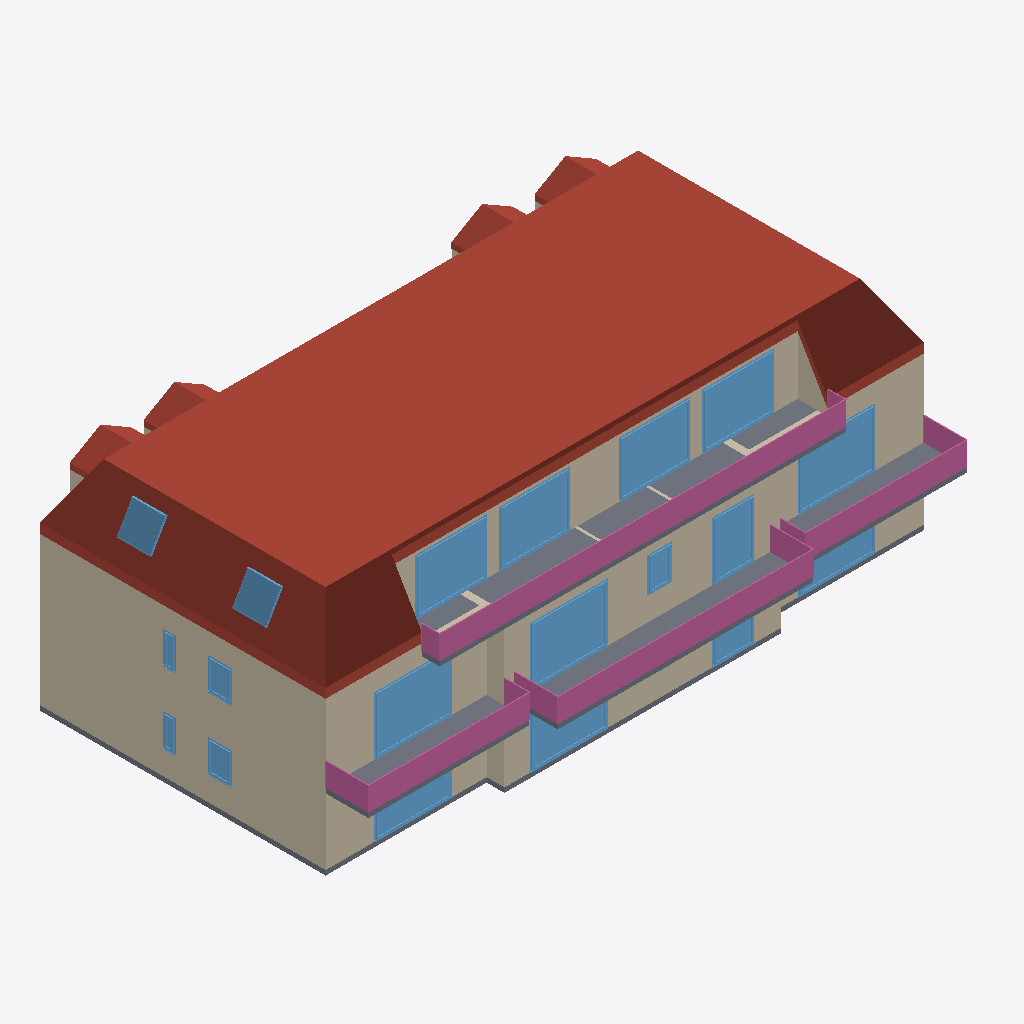
Isometric view of an IFC building model (IFC-SPF (STEP), schema IFC2X3, length unit metre), seen from the south-west, elements coloured by IFC class: 20 walls (beige), 19 windows (light blue), 7 roofs (red-brown), 4 railings (pink), 3 slabs (grey).
Extent 25.2 m × 14.6 m × 9.2 m (x, y, z). Storeys (3): EG at 0.00 m; OG at 2.99 m; DG at 5.96 m. Elements (222): 72 IfcWallStandardCase, 49 IfcDoor, 47 IfcWindow, 36 IfcWall, 12 IfcSlab, 4 IfcRailing, 2 IfcStair.

HEADER;
FILE_DESCRIPTION(('ViewDefinition [CoordinationView_V2.0]','Option [Elements to export: Entire project]','Option [Partial Structure Display: Entire Model]','Option [IFC Domain: Custom]','Option [Structural Function: All Elements]','Option [Convert Grid elements: On]','Option [Convert IFC Annotations and Archicad 2D elements: Off]','Option [Split complex elements: Off]','[21 more]'),'2;1');
FILE_NAME('/Users/ankitkumar/CELEKHOR/Production/Tali-Waller-Heerstrasse-Verden-Dauelsen-KF','2026-08-08T21:37:33',('Architect'),('Building Designer Office'),'DDS_IFC v3.0','Graphisoft - Archicad - 28.4.0','The authorising person');
FILE_SCHEMA(('IFC2X3'));
ENDSEC;
DATA;
#1=IFCPROJECT('344O7vICcwH8qAEnwJDjSU',#2,'Project',$,$,$,$,(#6),#7);
#29=IFCSITE('20FpTZCqJy2vhVJYtjuIce',#2,'Site',$,$,#511,$,$,.ELEMENT.,(52,31,0,0),(13,24,0,0),0.0,$,$);
#1786=IFCBUILDING('00tMo7QcxqWdIGvc4sMN2A',#2,'Building',$,$,#1730,$,$,.ELEMENT.,$,$,$);
#8320=IFCBUILDINGSTOREY('2Wk49hkHPC2hvWchm5NASJ',#2,'EG',$,$,#3744,$,$,.ELEMENT.,0.0);
#8322=IFCBUILDINGSTOREY('1VRzk9D3r0APchkPjq3ygg',#2,'DG',$,$,#3746,$,$,.ELEMENT.,5.96);
#8324=IFCBUILDINGSTOREY('0QAwoUnen6wAeOH8VyMQ31',#2,'OG',$,$,#3745,$,$,.ELEMENT.,2.99);
#4419=IFCSLAB('1CcKLKGuUgIgF$hCap2Wcc',#2,'Dach-030',$,$,#8341,#2181,'4C994554-4387-AA4A-A3FF-ACC9330A09A6',.ROOF.);
#4396=IFCSLAB('23ksbwPflOH8GTOhgYjYuT',#2,'Dach-029',$,$,#8340,#2163,'83BB697A-669B-D844-841D-62BAA2B62E1D',.ROOF.);
#4409=IFCSLAB('0CfTNyPkSEGwSw31Im1w7w',#2,'Dach-029',$,$,#8339,#2173,'0CA5D5FC-66E7-0E43-A73A-0C14B007A1FA',.ROOF.);
#2056=IFCWALLSTANDARDCASE('0U0WY7M69jHxCL$u6NY2_J',#2,'Wand-329',$,'NOTDEFINED',#4201,#687,'1E020887-5862-6D47-B315-FF8197882F93');
#2393=IFCWALLSTANDARDCASE('37IiGEAbhWG8Vy0oW0Hup$',#2,'Wand-329',$,'NOTDEFINED',#4902,#871,'C74AC40E-2A5A-E040-87FC-032800478CFF');
#3720=IFCSLAB('0ou6JEQ$2BJRH9CqLiqfVL',#2,'Rohdecke-038',$,$,#8258,#1704,'32E064CE-6BF0-8B4D-B449-33456CD297D5',.FLOOR.);
#4192=IFCRAILING('1WCE$JwSaaIhwcBAHLkizF',#2,'Geländer-004',$,$,#8325,#2042,'6030EFD3-E9C9-244A-BEA6-2CA455BACF4F',.NOTDEFINED.);
#2392=IFCWALLSTANDARDCASE('2iIaPMeuiKIh6Si$A_QveE',#2,'Wand-332',$,'NOTDEFINED',#4903,#870,'AC4A4656-A38B-144A-B19C-B3F2BE6B9A0E');
#4247=IFCSLAB('3apmiXTBopIwTzV2ok8$lM',#2,'Rohdecke-039',$,$,#8326,#2070,'E4CF0B21-74BC-B34B-A77D-7C2CAE23FBD6',.FLOOR.);
#3766=IFCRAILING('3AXFFlNWMGIQQbrAIpnwv4',#2,'Geländer-002',$,$,#8327,#1751,'CA84F3EF-5E05-9049-A6A5-D4A4B3C7AE44',.NOTDEFINED.);
#2840=IFCWALL('07vfAm8Vp3I8e8y6swZIfy',#2,'Wand-368',$,'NOTDEFINED',#6054,#1135,'07E692B0-21FC-C348-8A08-F06DBA8D2A7C');
#2387=IFCWALLSTANDARDCASE('3zaHPoxhcyHQSQLcDdUorX',#2,'Wand-330',$,'NOTDEFINED',#4874,#866,'FD911672-EEB9-BC45-A71A-5663677B2D61');
#3727=IFCRAILING('3PUlPEtTKrJBldiun4Vf64',#2,'Geländer-001',$,$,#8286,#1712,'D97AF64E-DDD5-354C-BBE7-B38C447E9184',.NOTDEFINED.);
#3786=IFCRAILING('01XoTjVW5uHAX9TWVjcT$w',#2,'Geländer-003',$,$,#8328,#1773,'0187276D-7E01-7844-A849-7607ED99DFFA',.NOTDEFINED.);
#2407=IFCWALLSTANDARDCASE('24emj1Zxa3IfsMLo$dNcDy',#2,'Wand-334',$,'NOTDEFINED',#4939,#878,'84A30B41-8FB9-034A-9D96-572FE75E637C');
#3446=IFCWINDOW('3$zg3$ujbeIBdKnGhcJb0X',#2,'Fenster-072',$,'WINDOW',#7768,#1557,'FFF6A0FF-E2D9-6848-B9D4-C50AE64E5021',2.45,3.26);
#2195=IFCWALLSTANDARDCASE('3V9WyovGH9IPn8WdXBmKU8',#2,'Wand-332',$,'NOTDEFINED',#4431,#751,'DF260F32-E504-4949-9C48-82784BC14788');
#3429=IFCWINDOW('1jUr1D_aX7HfI_AK6kedNy',#2,'Fenster-072',$,'WINDOW',#7742,#1547,'6D7B504D-FA48-4746-94BE-2941AEA275FC',2.45,3.26);
#3483=IFCWINDOW('0EPNa83LouHgtysQk1hARR',#2,'Fenster-072',$,'WINDOW',#7854,#1570,'0E657908-0D5C-B846-ADFC-D9AB81ACA6DB',2.45,3.26);
#4126=IFCWINDOW('3sjUa_HFvCJBF6uOTwbEi0',#2,'Fenster-078',$,'WINDOW',#9470,#2000,'F6B5E93E-44FE-4C4C-B3C6-E1877A94EB00',2.335,3.0);
#4097=IFCWINDOW('3SRg$cBN7lIRCKM_t7mt4z',#2,'Fenster-075',$,'WINDOW',#9382,#1982,'DC6EAFE6-2D71-EF49-B314-5BEDC7C3713D',2.335,3.0);
#3237=IFCSLAB('10pegwKdNqHg$xdIoQfpdP',#2,'Rohdecke-038',$,$,#7191,#1403,'40CE8ABA-5275-F446-AFFB-9D2C9AA739D9',.FLOOR.);
#4124=IFCWINDOW('31HEgFniLoIuBuuLIaSKVo',#2,'Fenster-076',$,'WINDOW',#9461,#1993,'C144EA8F-C6C5-724B-82F8-E154A47147F2',2.335,3.0);
#4128=IFCWINDOW('0TYsgOqtYEJPrR8Ib9aTtG',#2,'Fenster-077',$,'WINDOW',#9477,#2002,'1D8B6A98-D378-8E4D-9D5B-21294991DDD0',2.335,3.0);
#2185=IFCWALLSTANDARDCASE('1636Ga4iNdJ9E68lc7kbK4',#2,'Wand-330',$,'NOTDEFINED',#4421,#743,'460C6424-12C5-E74C-9386-22F987BA5504');
#3451=IFCWINDOW('2AY4Z14zBwJPgpA$hUPz7y',#2,'Fenster-074',$,'WINDOW',#7778,#1561,'8A8848C1-13D2-FA4D-9AB3-2BFADE67D1FC',2.45,1.76);
#2641=IFCWINDOW('0hhT4xHPtoJ864MDkp833h',#2,'Fenster-072',$,'WINDOW',#5608,#1014,'2BADD13B-459D-F24C-8184-58DBB32030EB',2.45,3.26);
#2615=IFCWINDOW('3kyxyQhep2HOgHNXFrMzRI',#2,'Fenster-072',$,'WINDOW',#5556,#1001,'EEF3BF1A-AE8C-C245-8A91-5E13F55BD6D2',2.45,3.26);
#2777=IFCWALL('0nx6tjWDr4JAq$w$_Zp$Za',#2,'Wand-329',$,'NOTDEFINED',#5920,#1099,'31EC6DED-80DD-444C-AD3F-EBFFA3CFF8E4');
#2703=IFCWINDOW('3zNKGJtAXgJQf3PYvrH_AD',#2,'Fenster-072',$,'WINDOW',#5753,#1048,'FD5D4413-DCA8-6A4D-AA43-662E7547E28D',2.45,3.26);
#4426=IFCWINDOW('3JJmiPEej0JwstmP6apmhi',#2,'Dachfenster-005',$,'SKYLIGHT',#10373,#2188,'D34F0B19-3A8B-404F-ADB7-C191A4CF0AEC',1.3,1.35);
#4417=IFCWINDOW('1c3MxEziVnJg21J$UvGpdt',#2,'Dachfenster-005',$,'SKYLIGHT',#10356,#2178,'660D6ECE-F6C7-F14E-A081-4FF7B94339F7',1.3,1.35);
#4254=IFCSLAB('3XVEeVF47SH8W8zXAldt0J',#2,'Dach-025',$,$,#8332,#2078,'E17CEA1F-3C41-DC44-8808-F612AF9F7013',.ROOF.);
#4259=IFCSLAB('1jPPfdYZ7ZHRJj2PWXWQUi',#2,'Dach-026',$,$,#8334,#2087,'6D659A67-8A31-E345-B4ED-09982181A7AC',.ROOF.);
#4257=IFCSLAB('3WfFV0PP8vHual49CF9NfC',#2,'Dach-027',$,$,#8335,#2084,'E0A4F7C0-6592-3947-892F-10930F257A4C',.ROOF.);
#4256=IFCSLAB('3QBPalY5cuGPYXezKun7GA',#2,'Dach-025',$,$,#8333,#2082,'DA2D992F-8859-B841-98A1-A3D538C4740A',.ROOF.);
#2193=IFCWALLSTANDARDCASE('28FWBhAorNGw8TymxRCwk$',#2,'Wand-334',$,'NOTDEFINED',#4427,#746,'883E02EB-2B2D-5743-A21D-F30EDB33ABBF');
#2663=IFCWINDOW('0AmKEf05E3HR$BlvHt2O_C',#2,'Fenster-074',$,'WINDOW',#5654,#1021,'0AC143A9-0053-8345-BFCB-BF9477098F8C',2.45,1.76);
#3448=IFCWINDOW('0EA0152dbXIu8Iu0HKRRE$',#2,'Fenster-073',$,'WINDOW',#7767,#1559,'0E280045-0A79-614B-8212-E004546DB3BF',1.45,1.01);
#2792=IFCWALL('32YZUxZTHQHxamKqLhmIs7',#2,'Wand-369',$,'NOTDEFINED',#5943,#1109,'C28A37BB-8DD4-5A47-B930-53456BC12D87');
#2609=IFCWINDOW('0PQullbtpoHxdk$eK6eFQh',#2,'Fenster-071',$,'WINDOW',#5540,#996,'196B8BEF-977C-F247-B9EE-FE8506A0F6AB',1.335,1.01);
#3416=IFCWINDOW('3EYqL$D2JmIOFpHOSol3$y',#2,'Fenster-071',$,'WINDOW',#7719,#1540,'CE8B457F-3424-F049-83F3-458732BC3FFC',1.335,1.01);
#2786=IFCWALL('1bZjxnRNvmHu1i20fY12je',#2,'Wand-334',$,'NOTDEFINED',#5931,#1105,'658EDEF1-6D7E-7047-806C-080A62042B68');
#2785=IFCWALL('2UBJ8AS_d7HhYBN2DU9gSW',#2,'Wand-330',$,'NOTDEFINED',#5926,#1101,'9E2D320A-73E9-C746-B88B-5C235E26A720');
#3420=IFCWINDOW('0ZWTdOKfm9Hvuebfr2ZyZD',#2,'Fenster-070',$,'WINDOW',#7730,#1543,'2381D9D8-529C-0947-9E28-969D428FC8CD',1.335,0.51);
#2554=IFCWINDOW('2OvXLUEhbtIwX_Oz57i7yi',#2,'Fenster-070',$,'WINDOW',#5382,#967,'98E6155E-3AB9-774B-A87E-63D147B07F2C',1.335,0.51);
#2391=IFCWALLSTANDARDCASE('2CP1bu4SilIgmg09v9ilCP',#2,'Wand-331',$,'NOTDEFINED',#4916,#869,'8C641978-11CB-2F4A-AC2A-009E49B2F319');
#2765=IFCWALL('2Ip5hyeSQ7HAb3oErS8cUi',#2,'Wand-328',$,'NOTDEFINED',#5875,#1091,'92CC5AFC-A1C6-8744-A943-C8ED5C2267AC');
#2059=IFCWALLSTANDARDCASE('2cwDhLPX1RIfzdkNezrzFv',#2,'Wand-331',$,'NOTDEFINED',#4212,#689,'A6E8DAD5-6610-5B4A-9F67-B97A3DD7D3F9');
#2440=IFCWALLSTANDARDCASE('1I8lBt37hpJwPqUPu3Xq5w',#2,'Wand-336',$,'NOTDEFINED',#5038,#894,'5222F2F7-0C7A-F34F-A674-799E0387417A');
#2417=IFCWALLSTANDARDCASE('1G2ZYK2R9WHxLYSu_4Zjfr',#2,'Wand-338',$,'NOTDEFINED',#4968,#882,'500A3894-09B2-6047-B562-738F848EDA75');
#2740=IFCWALLSTANDARDCASE('3t9xsKwAZdJ8V1q2o$E8jm',#2,'Wand-356',$,'NOTDEFINED',#5815,#1071,'F727BD94-E8A8-E74C-87C1-D02CBF388B70');
#2747=IFCWALLSTANDARDCASE('1pHrzpqribJASarZkmTR6g',#2,'Wand-354',$,'NOTDEFINED',#5832,#1075,'73475F73-D35B-254C-A724-D63BB075B1AA');
ENDSEC;
